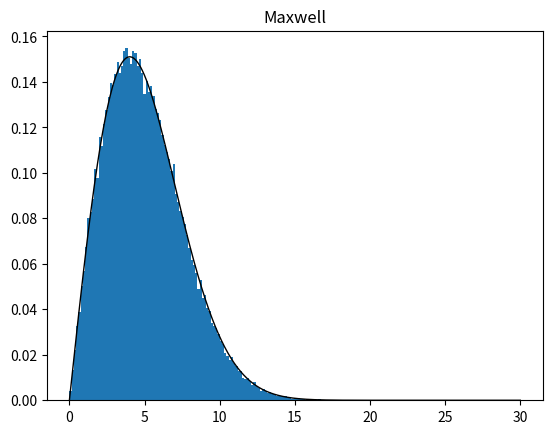

This chart was generated by the following Python code:
import numpy as np
import matplotlib.pyplot as plt

from scipy.stats import maxwell

def maxw(size = None, scale = 1):
    """Generates size samples of maxwell"""
    vx = np.random.normal(size=size)
    vy = np.random.normal(size=size)
    # vz = np.random.normal(size=size)
    return scale*(np.sqrt(vx*vx + vy*vy))
	
def maxwell2d(x, a=0.50):
	return 2*a*x*np.exp(-a*x**2)

mdata = maxw(100000, 4)
h, bins = np.histogram(mdata, bins = 201, range=(0.0, 30.0))

x = np.linspace(0.0, 30.0, 1000)
rv = maxwell()

fig, ax = plt.subplots(1, 1)

z = zip(rv.pdf(x), x)
# y = [1.2* aa / bb for aa,bb in z]
y = [maxwell2d(xx, a=0.031) for xx in x]

ax.hist(mdata, bins = bins, density=True)
ax.plot(x, y, 'k-', lw=1, label='Maxwell pdf')
plt.title("Maxwell")
plt.show()